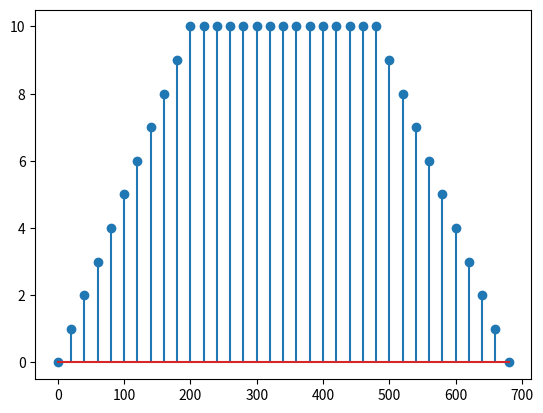

The script that saved this image:
"""
Created on Monday Oct 30 23:38:00 2022

[redacted]

Se define el metodo para el cálculo del trapecio

"""
from numpy import array
def getTrapecio(t_s, t_b, t_m, msi, c_max):
    '''
    Calcula el vector de corrientes de una secuencia de una modulación trapezoidal
    con los parámetros dados

    Parameters
    ----------
    t_s: int
        tiempo de subida, debe ser indicado en ms

    t_b: int
        tiempo de bajada, debe ser indicado en ms

    t_m: int
        tiempo de meseta, debe ser indicado en ms

    msi: int
        Main Stimulation Interval

    c_max: int
        corriente máxima, es la corriente de meseta

    Returns
    -------
    t: list
        Es el vector de tiempo para graficar el vector de trapecio
    trapecio: list
        Es el vector que contiene las corrientes del trapecio

    '''
    #División de los intervalos de subida y bajada en un numero definido
    nps = int(t_s/msi) #numero de pulsos de subida
    npm = int(t_m/msi) #numero de pulsos meseta
    npb = int(t_b/msi) #nuero de pulsos bajada
    #Cálculo del paso entre los intervalos
    p_s = c_max*.9/nps #proporción de subida
    p_b = c_max*.9/npb #proporcion de bajada
    #Generación de la subida y bajada escalando las proporciones de acuerdo al
    #numero de muestra
    subida = [int(n*p_s) for n in range(1,nps+1)]
    meseta = [int(c_max) for n in range(npm)]
    bajada = [int(n*p_b) for n in range(npb,0,-1)]
    trapecio = subida+meseta+bajada
    #vector de tiempo para graficar y observar el trapecio
    t = [i*msi for i in range(len(trapecio))]
    return array(t),trapecio


if __name__ == "__main__":
    import matplotlib.pyplot as plt
    #t, prueba = getTrapecio(100,100,100,20,10)
    t, prueba = getTrapecio(200,200,300,20,10)
    print(prueba)
    plt.stem(t,prueba)
    plt.show()
